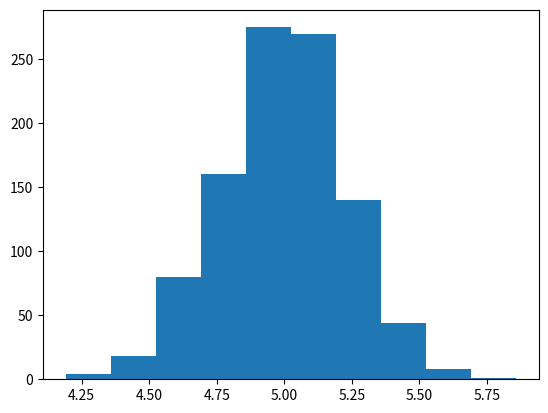

This chart was generated by the following Python code:
from numpy import random
import matplotlib.pyplot as plt
from statistics import variance

def lammbdahatPoison(_iteration, _sampleSize, _lambda):
    iter = _iteration
    n = _sampleSize
    iterBar = [0]*_iteration

    for i in range(0,iter):
        vPois = random.poisson(lam=_lambda,size=n)
        iterBar[i] = sum(vPois)/len(vPois)

    plt.hist(iterBar)
    plt.show()

    lambdaHat = sum(iterBar)/len(iterBar)
    varLambdaHat = variance(iterBar)

    return [lambdaHat, varLambdaHat]

result = lammbdahatPoison(1000,100,5)

print("lambda :",result[0],"\nlambda var :",result[1])